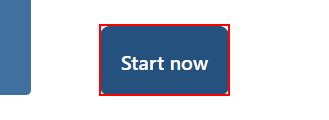
Workflow: forms

Step 1: click on the button

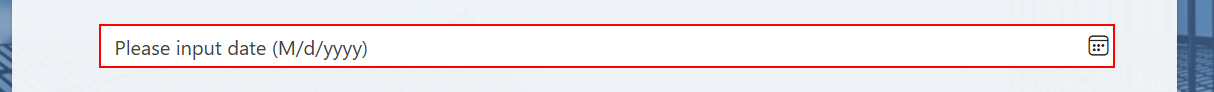
Step 2: click on the text box (repeated 2 times)

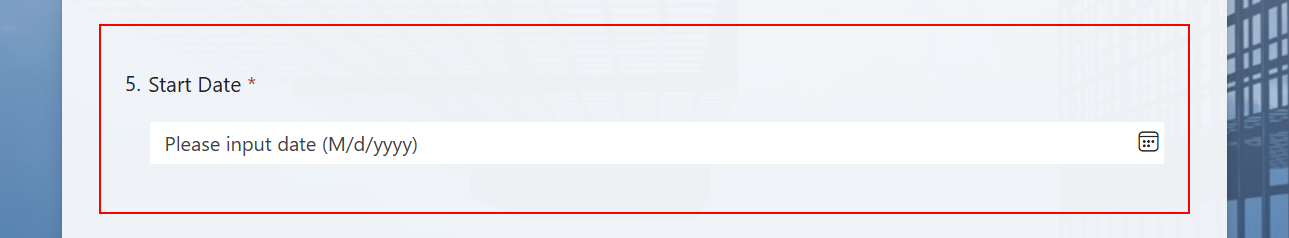
Step 4: type [formatedDate] into the element

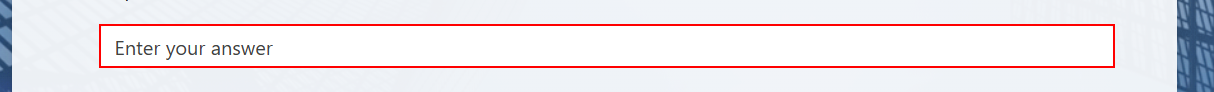
Step 5: click on the text box

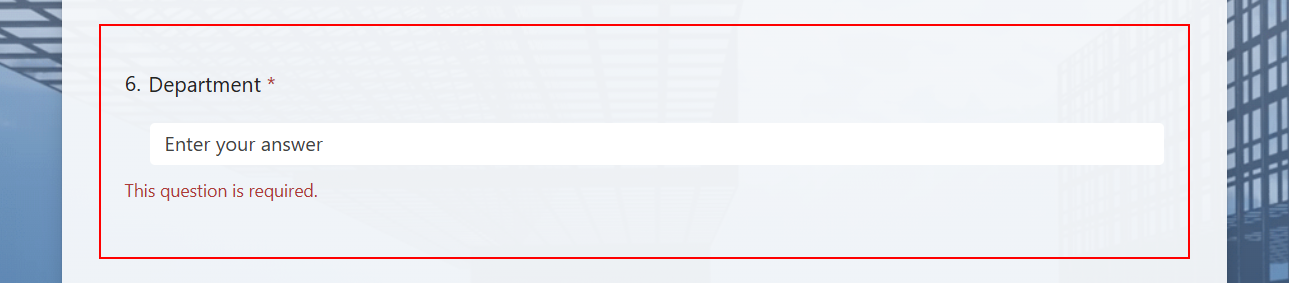
Step 6: type "[row.Item("Department").ToString]" into the element

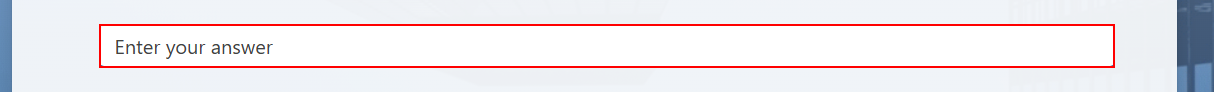
Step 7: click on the text box

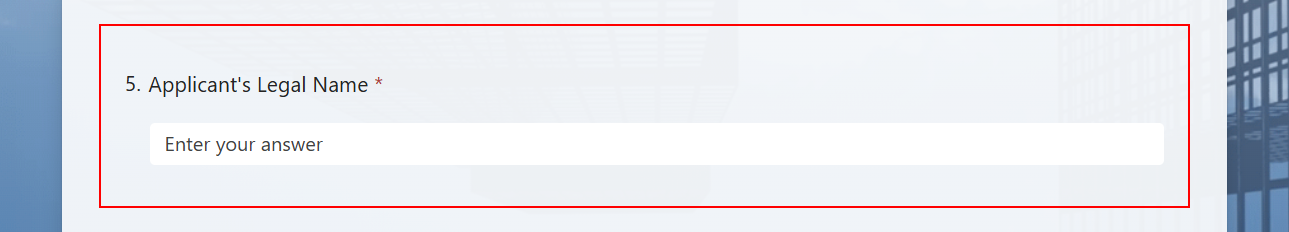
Step 8: type "[row.Item("Applicant's Legal Name").ToString]" into the element

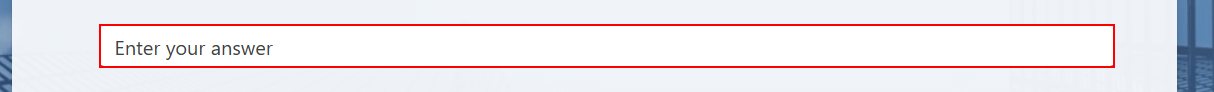
Step 9: click on the text box

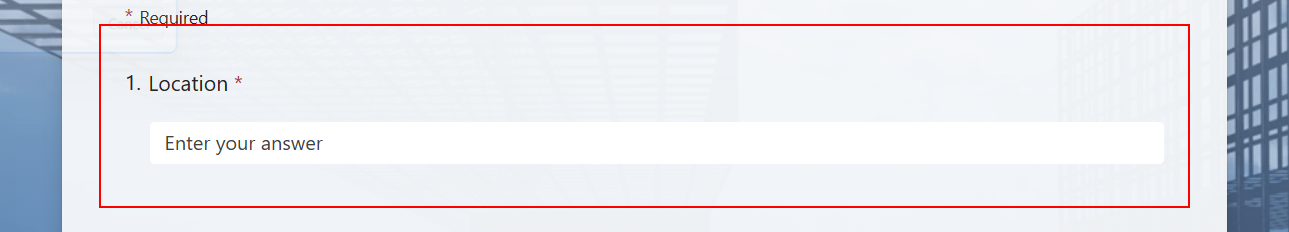
Step 10: type "[row.Item("Location").ToString]" into the element

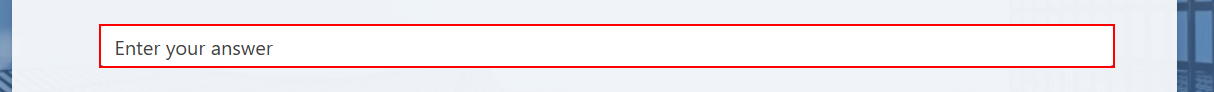
Step 11: click on the text box

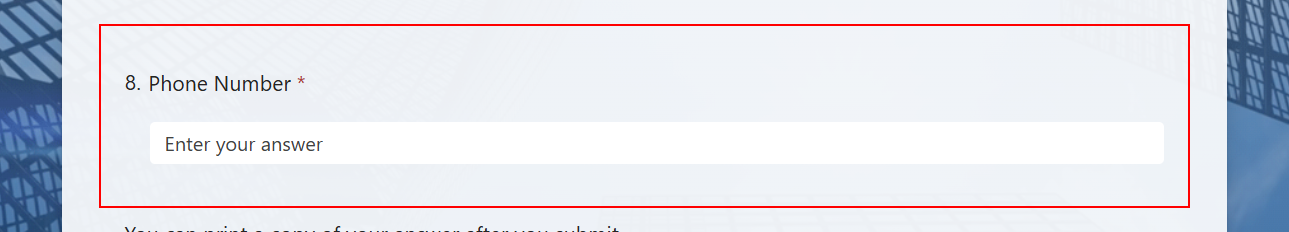
Step 12: type "[row.Item("Phone Number").ToString]" into the element

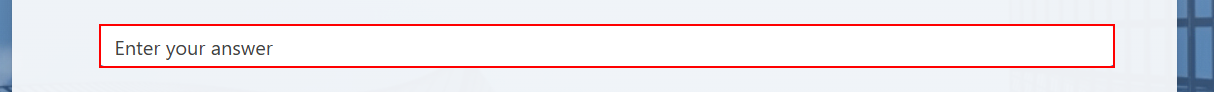
Step 13: click on the text box

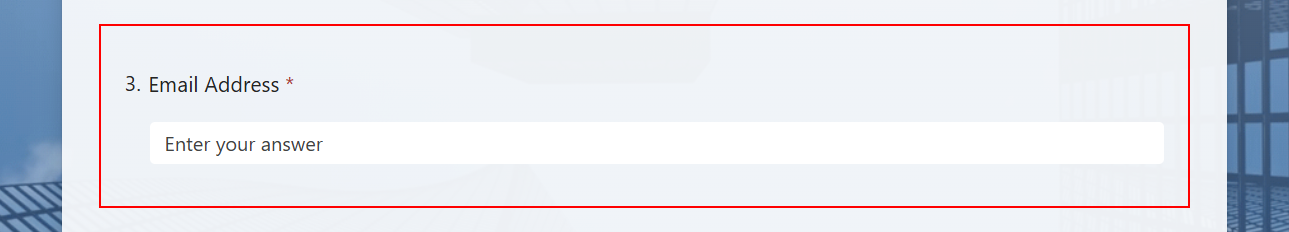
Step 14: type "[row.Item("Email Address").ToString]" into the element

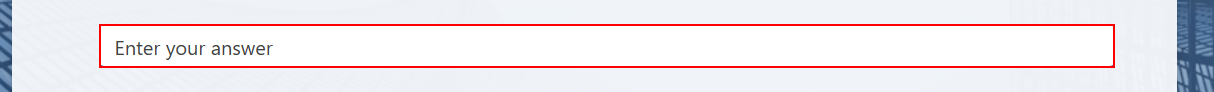
Step 15: click on the text box

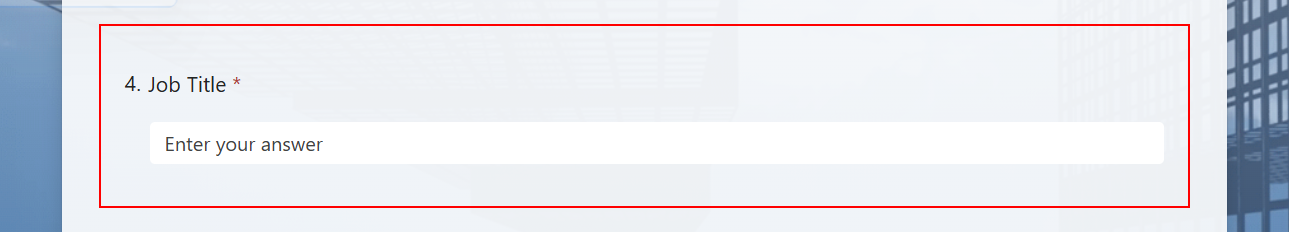
Step 16: type "[row.Item("Job Title").ToString]" into the element

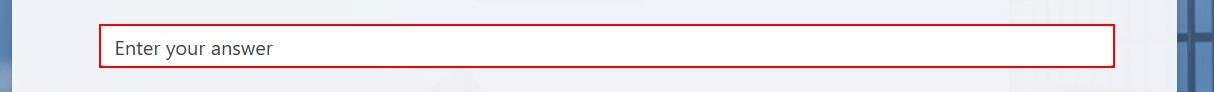
Step 17: click on the text box

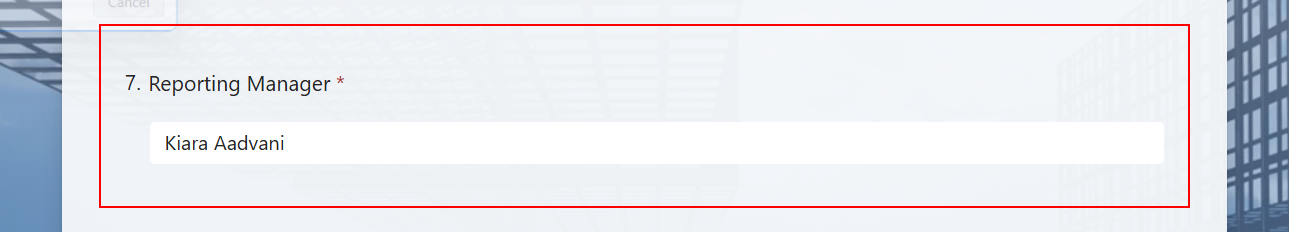
Step 18: type "[row.Item("Reporting Manager").ToString]" into the element

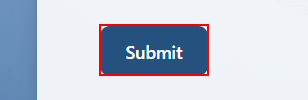
Step 19: click on the button

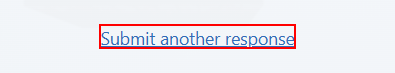
Step 20: click on the element 'Submit another response'
